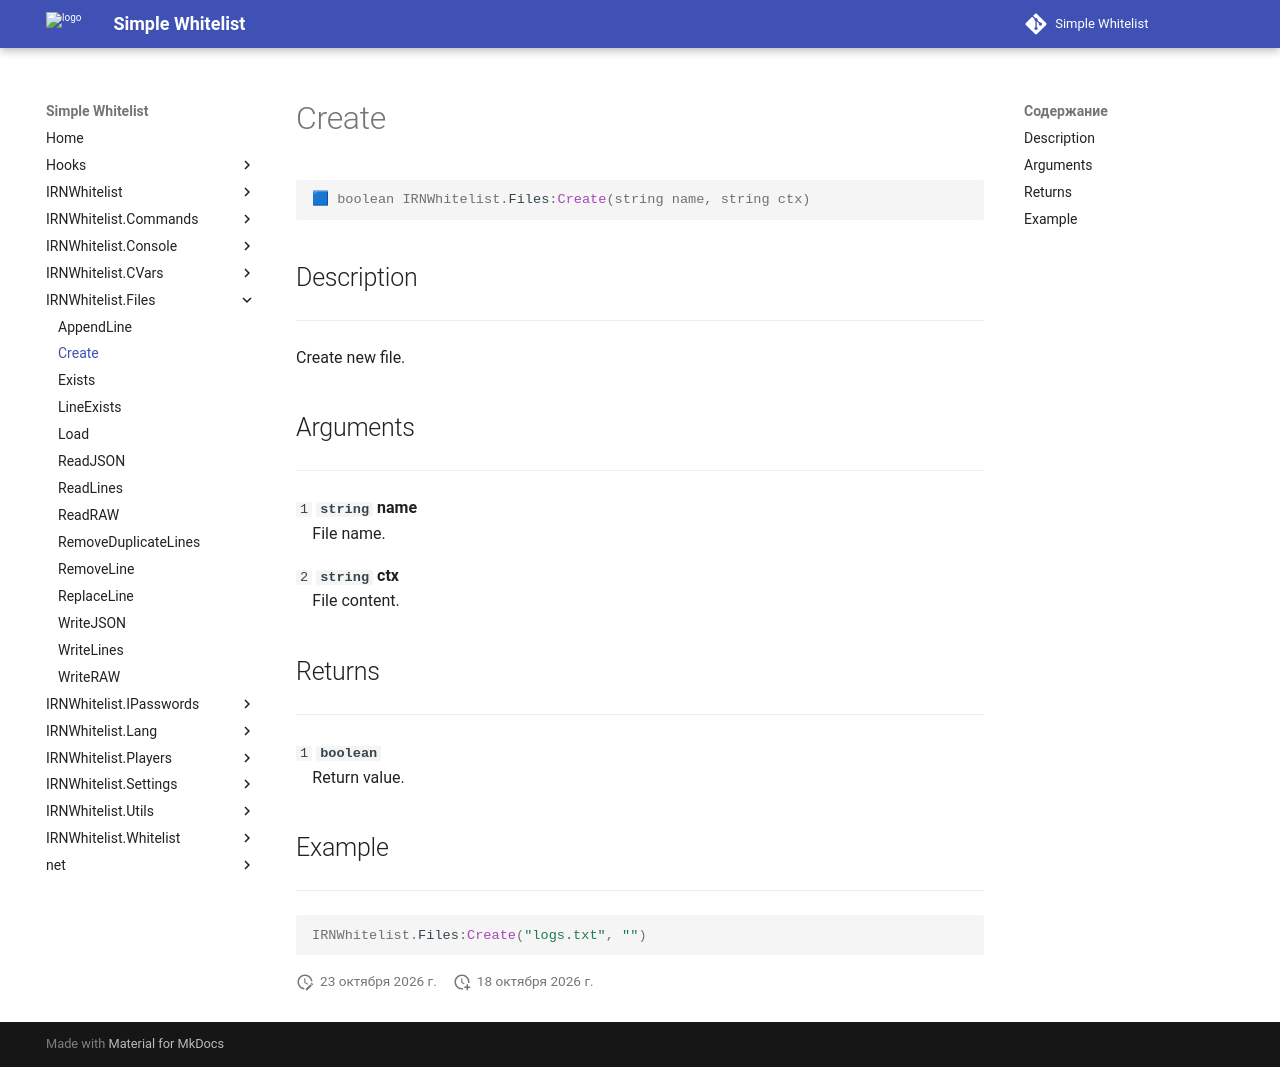

repository: Enalian/simple_whitelist · page: IRNWhitelist_Files/Create/index.html · generator: mkdocs

---
title: IRNWhitelist.Files:Create
---

```lua
🟦 boolean IRNWhitelist.Files:Create(string name, string ctx)
```

## Description
---

Create new file.

## Arguments
---

`1` **`string`** **name**  
&emsp;File name.

`2` **`string`** **ctx**  
&emsp;File content.

## Returns
---

`1` **`boolean`**  
&emsp;Return value.

## Example
---

```lua
IRNWhitelist.Files:Create("logs.txt", "")
```
